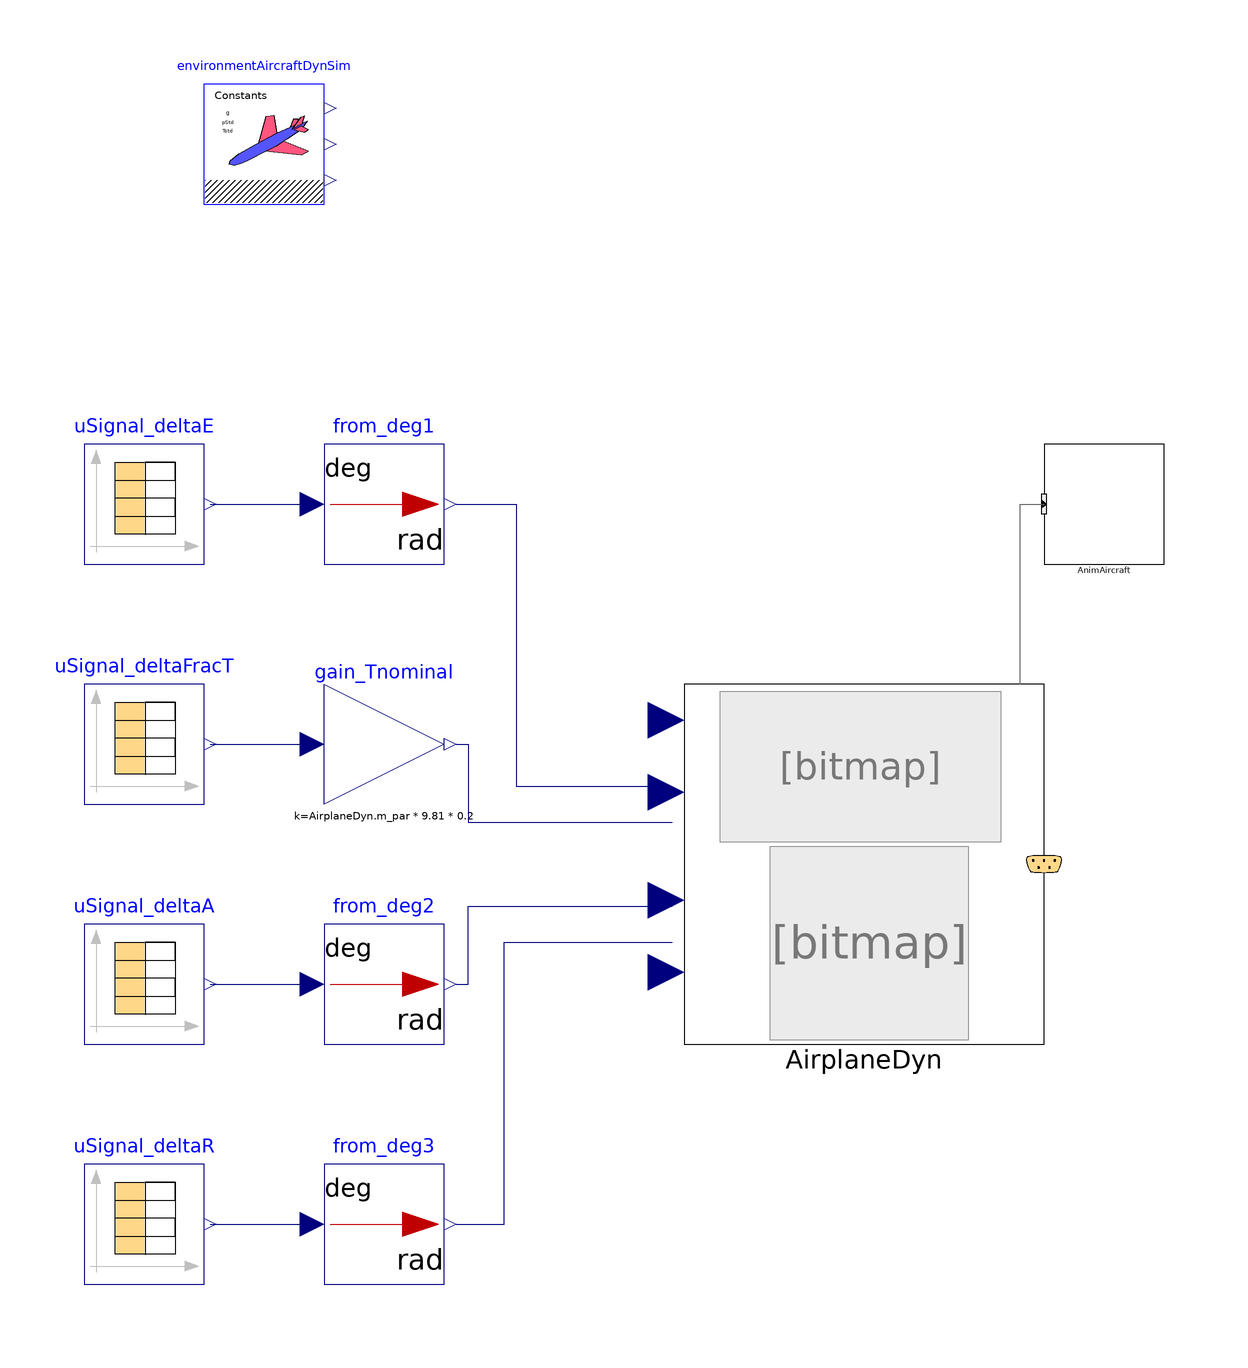

This picture is the connection diagram that the Modelica source below describes through its graphical annotations.

model visAtt_AirplaneLTISS_longiLatSprtd00_ex01
  extends Modelica.Icons.Example;
  //-----
  //package surrFluid = Modelica.Media.Air.DryAirNasa;
  package surrFluid = AircraftDynamics.Media.DryAirMethaneMixture00;
  //redeclare package Medium = surrFluid
  //-----
  Modelica.Blocks.Math.UnitConversions.From_deg from_deg1 annotation(
    Placement(visible = true, transformation(origin = {-50, 50}, extent = {{-10, -10}, {10, 10}}, rotation = 0)));
  inner AircraftDynamics.SimEnvironment environmentAircraftDynSim annotation(
    Placement(visible = true, transformation(origin = {-70, 110}, extent = {{-10, -10}, {10, 10}}, rotation = 0)));
  Modelica.Blocks.Math.UnitConversions.From_deg from_deg2 annotation(
    Placement(visible = true, transformation(origin = {-50, -30}, extent = {{-10, -10}, {10, 10}}, rotation = 0)));
  AircraftDynamics.RigidBodyFDM.Components.AirplaneLTISS_longiLatSprtd00 AirplaneDyn(redeclare package Medium = surrFluid) annotation(
    Placement(visible = true, transformation(origin = {30, -10}, extent = {{-30, -30}, {30, 30}}, rotation = 0)));
  Modelica.Blocks.Math.UnitConversions.From_deg from_deg3 annotation(
    Placement(visible = true, transformation(origin = {-50, -70}, extent = {{-10, -10}, {10, 10}}, rotation = 0)));
  Modelica.Blocks.Math.Gain gain_Tnominal(k = AirplaneDyn.m_par * 9.81 * 0.2) annotation(
    Placement(visible = true, transformation(origin = {-50, 10}, extent = {{-10, -10}, {10, 10}}, rotation = 0)));
  AircraftDynamics.Visualizers.AnimRigidBodyAircraftAttitude00 AnimAircraft annotation(
    Placement(visible = true, transformation(origin = {70, 50}, extent = {{-10, -10}, {10, 10}}, rotation = 0)));
  Modelica.Blocks.Sources.CombiTimeTable uSignal_deltaE(fileName = Modelica.Utilities.Files.loadResource("modelica://AircraftDynamics/Visualizers/Examples/Samples/uSignals001_AirplaneLTISS_longiLatSprtd00_ex02.txt"), tableName = "deltaE", tableOnFile = true) annotation(
    Placement(visible = true, transformation(origin = {-90, 50}, extent = {{-10, -10}, {10, 10}}, rotation = 0)));
  Modelica.Blocks.Sources.CombiTimeTable uSignal_deltaFracT(fileName = Modelica.Utilities.Files.loadResource("modelica://AircraftDynamics/Visualizers/Examples/Samples/uSignals001_AirplaneLTISS_longiLatSprtd00_ex02.txt"), tableName = "deltaFracT", tableOnFile = true) annotation(
    Placement(visible = true, transformation(origin = {-90, 10}, extent = {{-10, -10}, {10, 10}}, rotation = 0)));
  Modelica.Blocks.Sources.CombiTimeTable uSignal_deltaA(fileName = Modelica.Utilities.Files.loadResource("modelica://AircraftDynamics/Visualizers/Examples/Samples/uSignals001_AirplaneLTISS_longiLatSprtd00_ex02.txt"), tableName = "deltaA", tableOnFile = true) annotation(
    Placement(visible = true, transformation(origin = {-90, -30}, extent = {{-10, -10}, {10, 10}}, rotation = 0)));
  Modelica.Blocks.Sources.CombiTimeTable uSignal_deltaR(fileName = Modelica.Utilities.Files.loadResource("modelica://AircraftDynamics/Visualizers/Examples/Samples/uSignals001_AirplaneLTISS_longiLatSprtd00_ex02.txt"), tableName = "deltaR", tableOnFile = true) annotation(
    Placement(visible = true, transformation(origin = {-90, -70}, extent = {{-10, -10}, {10, 10}}, rotation = 0)));
equation
  connect(uSignal_deltaR.y[1], from_deg3.u) annotation(
    Line(points = {{-79, -70}, {-62, -70}}, color = {0, 0, 127}));
  connect(uSignal_deltaFracT.y[1], gain_Tnominal.u) annotation(
    Line(points = {{-79, 10}, {-62, 10}}, color = {0, 0, 127}));
  connect(uSignal_deltaA.y[1], from_deg2.u) annotation(
    Line(points = {{-79, -30}, {-62, -30}}, color = {0, 0, 127}));
  connect(uSignal_deltaE.y[1], from_deg1.u) annotation(
    Line(points = {{-79, 50}, {-62, 50}}, color = {0, 0, 127}));
  connect(AirplaneDyn.VisInfoOut, AnimAircraft.VisInfoIn) annotation(
    Line(points = {{56, 20}, {56, 20}, {56, 50}, {60, 50}, {60, 50}, {60, 50}}, color = {95, 95, 95}));
  connect(from_deg3.y, AirplaneDyn.u_deltaR) annotation(
    Line(points = {{-38, -70}, {-30, -70}, {-30, -23}, {-2, -23}}, color = {0, 0, 127}));
  connect(from_deg2.y, AirplaneDyn.u_deltaA) annotation(
    Line(points = {{-38, -30}, {-36, -30}, {-36, -17}, {-2, -17}}, color = {0, 0, 127}));
  connect(gain_Tnominal.y, AirplaneDyn.u_deltaT) annotation(
    Line(points = {{-38, 10}, {-36, 10}, {-36, -3}, {-2, -3}}, color = {0, 0, 127}));
  connect(from_deg1.y, AirplaneDyn.u_deltaE) annotation(
    Line(points = {{-38, 50}, {-28, 50}, {-28, 3}, {-2, 3}}, color = {0, 0, 127}));
  annotation(
    Diagram(coordinateSystem(extent = {{-100, -120}, {120, 120}})),
    __OpenModelica_commandLineOptions = "",
    experiment(StartTime = 0, StopTime = 500, Tolerance = 1e-06, Interval = 0.005),
    __OpenModelica_simulationFlags(lv = "LOG_STATS", outputFormat = "mat", s = "dassl"));
end visAtt_AirplaneLTISS_longiLatSprtd00_ex01;